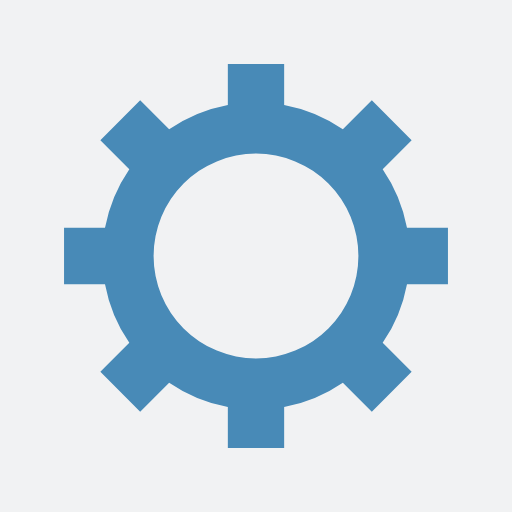
t = 0.00 s
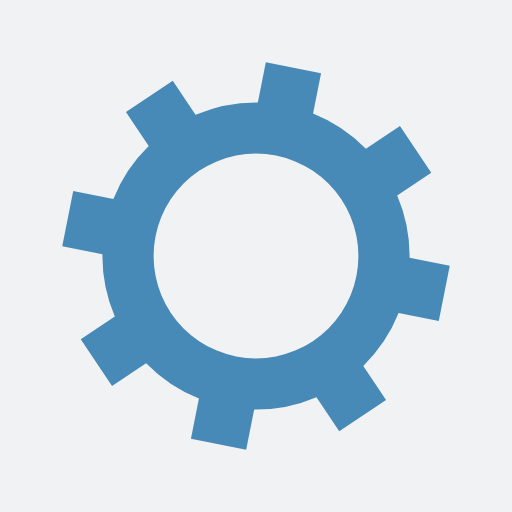
t = 0.05 s
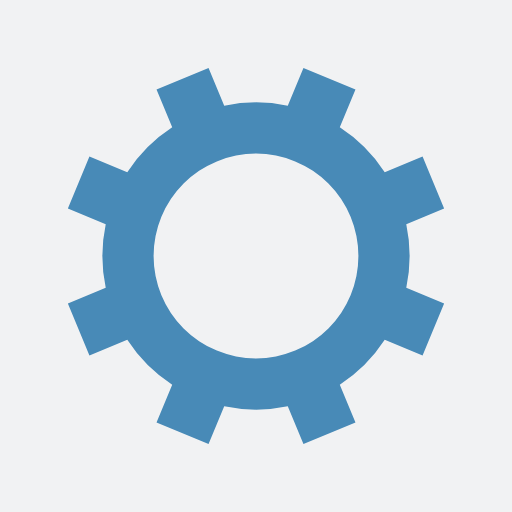
t = 0.10 s
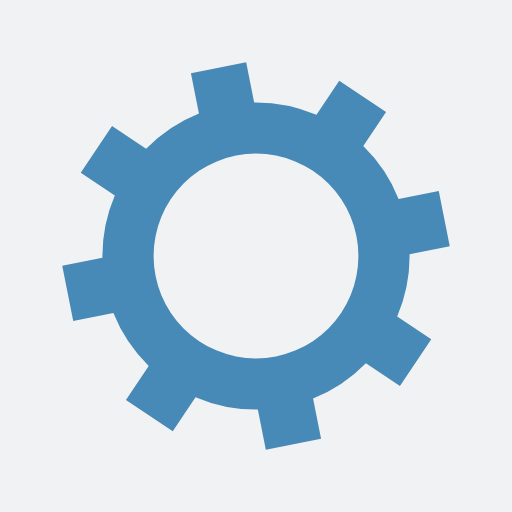
t = 0.15 s

The animated SVG that drew these frames (rendered in a browser with its animation timeline set to each time). Animation: 1 SMIL element (animateTransform=1); one cycle of 0.20 s, repeats indefinitely.

<svg xmlns="http://www.w3.org/2000/svg" xmlns:xlink="http://www.w3.org/1999/xlink" style="margin: auto; background: rgb(241, 242, 243); display: block;" width="200px" height="200px" viewBox="0 0 100 100" preserveAspectRatio="xMidYMid">
    <g transform="translate(50 50)">
        <g>
            <animateTransform attributeName="transform" type="rotate" values="0;45" keyTimes="0;1" dur="0.2s" repeatCount="indefinite"></animateTransform><path d="M29.491524206117255 -5.5 L37.491524206117255 -5.5 L37.491524206117255 5.5 L29.491524206117255 5.5 A30 30 0 0 1 24.742744050198738 16.964569457146712 L24.742744050198738 16.964569457146712 L30.399598299691117 22.621423706639092 L22.621423706639096 30.399598299691114 L16.964569457146716 24.742744050198734 A30 30 0 0 1 5.5 29.491524206117255 L5.5 29.491524206117255 L5.5 37.491524206117255 L-5.499999999999997 37.491524206117255 L-5.499999999999997 29.491524206117255 A30 30 0 0 1 -16.964569457146705 24.742744050198738 L-16.964569457146705 24.742744050198738 L-22.621423706639085 30.399598299691117 L-30.399598299691117 22.621423706639092 L-24.742744050198738 16.964569457146712 A30 30 0 0 1 -29.491524206117255 5.500000000000009 L-29.491524206117255 5.500000000000009 L-37.491524206117255 5.50000000000001 L-37.491524206117255 -5.500000000000001 L-29.491524206117255 -5.500000000000002 A30 30 0 0 1 -24.742744050198738 -16.964569457146705 L-24.742744050198738 -16.964569457146705 L-30.399598299691117 -22.621423706639085 L-22.621423706639092 -30.399598299691117 L-16.964569457146712 -24.742744050198738 A30 30 0 0 1 -5.500000000000011 -29.491524206117255 L-5.500000000000011 -29.491524206117255 L-5.500000000000012 -37.491524206117255 L5.499999999999998 -37.491524206117255 L5.5 -29.491524206117255 A30 30 0 0 1 16.964569457146702 -24.74274405019874 L16.964569457146702 -24.74274405019874 L22.62142370663908 -30.39959829969112 L30.399598299691117 -22.6214237066391 L24.742744050198738 -16.964569457146716 A30 30 0 0 1 29.491524206117255 -5.500000000000013 M0 -20A20 20 0 1 0 0 20 A20 20 0 1 0 0 -20" fill="#488ab7"></path></g></g>
</svg>
